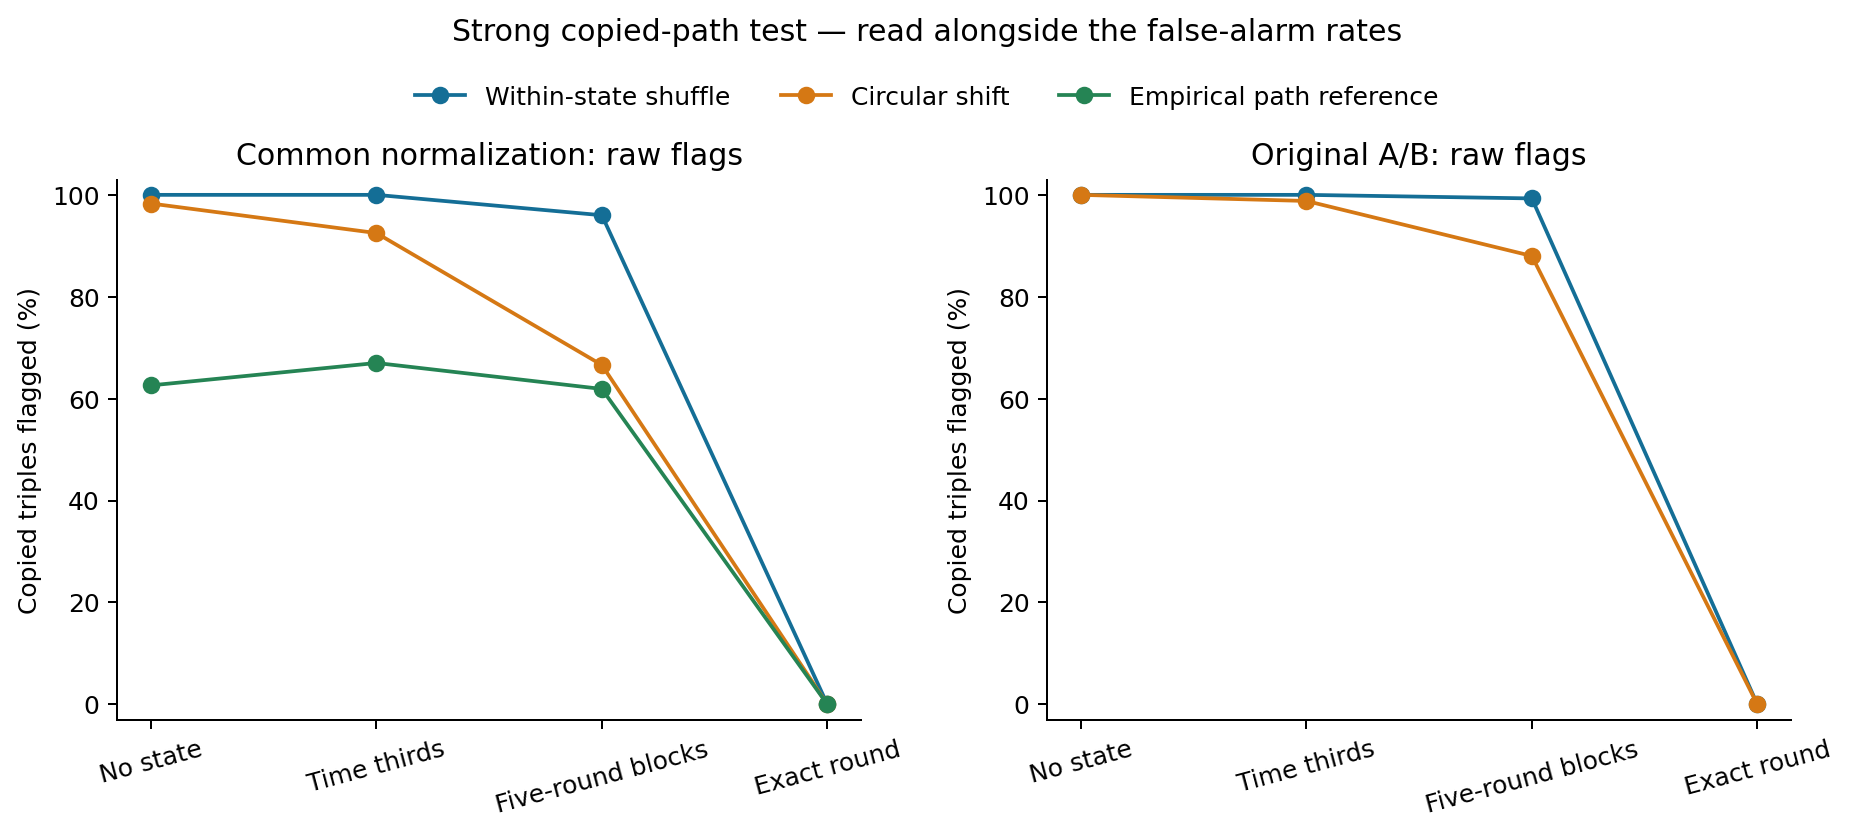

Values plotted in this chart, from the file beside it:
state, normalization, method, calibration, metric, count, total, rate, ci_low, ci_high
blocks5, common, circular_shift, nominal, detection, 666, 1000, 0.666, 0.6362, 0.6945
blocks5, common, circular_shift, nominal, exact_recovery, 597, 1000, 0.597, 0.5663, 0.627
blocks5, common, circular_shift, nominal, any_bystander, 69, 1000, 0.069, 0.05488, 0.08641
blocks5, common, circular_shift, empirical_p, detection, 500, 1000, 0.5, 0.4691, 0.5309
blocks5, common, circular_shift, empirical_p, exact_recovery, 451, 1000, 0.451, 0.4204, 0.482
blocks5, common, circular_shift, empirical_p, any_bystander, 49, 1000, 0.049, 0.03726, 0.06419
blocks5, common, circular_shift, empirical_score, detection, 616, 1000, 0.616, 0.5855, 0.6456
blocks5, common, circular_shift, empirical_score, exact_recovery, 538, 1000, 0.538, 0.507, 0.5687
blocks5, common, circular_shift, empirical_score, any_bystander, 78, 1000, 0.078, 0.06295, 0.09628
blocks5, common, trajectory_reference, nominal, detection, 619, 1000, 0.619, 0.5885, 0.6486
blocks5, common, trajectory_reference, nominal, exact_recovery, 540, 1000, 0.54, 0.509, 0.5707
blocks5, common, trajectory_reference, nominal, any_bystander, 79, 1000, 0.079, 0.06385, 0.09737
blocks5, common, trajectory_reference, empirical_p, detection, 650, 1000, 0.65, 0.6199, 0.6789
blocks5, common, trajectory_reference, empirical_p, exact_recovery, 566, 1000, 0.566, 0.5351, 0.5964
blocks5, common, trajectory_reference, empirical_p, any_bystander, 84, 1000, 0.084, 0.06836, 0.1028
blocks5, common, trajectory_reference, empirical_score, detection, 616, 1000, 0.616, 0.5855, 0.6456
blocks5, common, trajectory_reference, empirical_score, exact_recovery, 538, 1000, 0.538, 0.507, 0.5687
blocks5, common, trajectory_reference, empirical_score, any_bystander, 78, 1000, 0.078, 0.06295, 0.09628
blocks5, common, within_state, nominal, detection, 960, 1000, 0.96, 0.946, 0.9705
blocks5, common, within_state, nominal, exact_recovery, 830, 1000, 0.83, 0.8055, 0.852
blocks5, common, within_state, nominal, any_bystander, 130, 1000, 0.13, 0.1106, 0.1523
blocks5, common, within_state, empirical_p, detection, 0, 1000, 0.0, 0.0, 0.003827
blocks5, common, within_state, empirical_p, exact_recovery, 0, 1000, 0.0, 0.0, 0.003827
blocks5, common, within_state, empirical_p, any_bystander, 0, 1000, 0.0, 0.0, 0.003827
blocks5, common, within_state, empirical_score, detection, 616, 1000, 0.616, 0.5855, 0.6456
blocks5, common, within_state, empirical_score, exact_recovery, 538, 1000, 0.538, 0.507, 0.5687
blocks5, common, within_state, empirical_score, any_bystander, 78, 1000, 0.078, 0.06295, 0.09628
blocks5, source_style, circular_shift, nominal, detection, 880, 1000, 0.88, 0.8584, 0.8987
blocks5, source_style, circular_shift, nominal, exact_recovery, 715, 1000, 0.715, 0.6862, 0.7421
blocks5, source_style, circular_shift, nominal, any_bystander, 165, 1000, 0.165, 0.1433, 0.1893
blocks5, source_style, circular_shift, empirical_p, detection, 778, 1000, 0.778, 0.7512, 0.8027
blocks5, source_style, circular_shift, empirical_p, exact_recovery, 635, 1000, 0.635, 0.6047, 0.6643
blocks5, source_style, circular_shift, empirical_p, any_bystander, 143, 1000, 0.143, 0.1227, 0.1661
blocks5, source_style, circular_shift, empirical_score, detection, 839, 1000, 0.839, 0.8149, 0.8605
blocks5, source_style, circular_shift, empirical_score, exact_recovery, 690, 1000, 0.69, 0.6607, 0.7179
blocks5, source_style, circular_shift, empirical_score, any_bystander, 149, 1000, 0.149, 0.1283, 0.1724
blocks5, source_style, within_state, nominal, detection, 993, 1000, 0.993, 0.9856, 0.9966
blocks5, source_style, within_state, nominal, exact_recovery, 712, 1000, 0.712, 0.6832, 0.7392
blocks5, source_style, within_state, nominal, any_bystander, 281, 1000, 0.281, 0.254, 0.3097
blocks5, source_style, within_state, empirical_p, detection, 0, 1000, 0.0, 0.0, 0.003827
blocks5, source_style, within_state, empirical_p, exact_recovery, 0, 1000, 0.0, 0.0, 0.003827
blocks5, source_style, within_state, empirical_p, any_bystander, 0, 1000, 0.0, 0.0, 0.003827
blocks5, source_style, within_state, empirical_score, detection, 921, 1000, 0.921, 0.9026, 0.9362
blocks5, source_style, within_state, empirical_score, exact_recovery, 673, 1000, 0.673, 0.6433, 0.7014
blocks5, source_style, within_state, empirical_score, any_bystander, 248, 1000, 0.248, 0.2222, 0.2757
exact_round, common, circular_shift, nominal, detection, 0, 1000, 0.0, 0.0, 0.003827
exact_round, common, circular_shift, nominal, exact_recovery, 0, 1000, 0.0, 0.0, 0.003827
exact_round, common, circular_shift, nominal, any_bystander, 0, 1000, 0.0, 0.0, 0.003827
exact_round, common, circular_shift, empirical_p, detection, 0, 1000, 0.0, 0.0, 0.003827
exact_round, common, circular_shift, empirical_p, exact_recovery, 0, 1000, 0.0, 0.0, 0.003827
exact_round, common, circular_shift, empirical_p, any_bystander, 0, 1000, 0.0, 0.0, 0.003827
exact_round, common, circular_shift, empirical_score, detection, 0, 1000, 0.0, 0.0, 0.003827
exact_round, common, circular_shift, empirical_score, exact_recovery, 0, 1000, 0.0, 0.0, 0.003827
exact_round, common, circular_shift, empirical_score, any_bystander, 0, 1000, 0.0, 0.0, 0.003827
exact_round, common, trajectory_reference, nominal, detection, 0, 1000, 0.0, 0.0, 0.003827
exact_round, common, trajectory_reference, nominal, exact_recovery, 0, 1000, 0.0, 0.0, 0.003827
exact_round, common, trajectory_reference, nominal, any_bystander, 0, 1000, 0.0, 0.0, 0.003827
exact_round, common, trajectory_reference, empirical_p, detection, 0, 1000, 0.0, 0.0, 0.003827
exact_round, common, trajectory_reference, empirical_p, exact_recovery, 0, 1000, 0.0, 0.0, 0.003827
exact_round, common, trajectory_reference, empirical_p, any_bystander, 0, 1000, 0.0, 0.0, 0.003827
... 120 more rows
